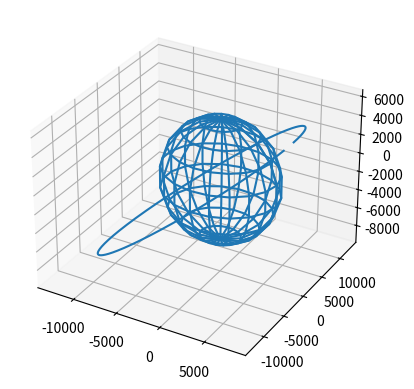

The script that saved this image:
import numpy as np
from scipy.integrate import solve_ivp
import numpy.linalg as linalg
import matplotlib.pyplot as plt

G = 6.67259e-20 # Gravitational constant

mass = np.array([5.974e24, 1000])
R = 6378

R0 = np.array([8000, 0, 6000])
V0 = np.array([0, 7, 0])

tspan = (0, 4*3600)

mu = G*(mass.sum())

y0 = np.concatenate((R0, V0))

def orbit(y0, tspan):
    
    def ode_func(t, y):
        # Get position vector of satellite
        Rs = y[:3]
        
        # Get velocity vector of satellite
        Vs = y[3:6]
        
        # Calculate acceleration vector of satellite
        r = linalg.norm(Rs)
        As = -mu*Rs/(r**3)
        
        # Return input for RKF4(5) method
        dydt = np.concatenate((Vs, As))
        return dydt
    
    sol = solve_ivp(ode_func, tspan, y0, method="RK45", max_step=1)
    return sol

sol = orbit(y0, tspan)

# Find position vector
Rx = sol.y[0]
Ry = sol.y[1]
Rz = sol.y[2]

# Plot Earth as a wireframe sphere
fig = plt.figure("Orbit of 1000kg satellite")
ax = fig.add_subplot(projection='3d')

u, v = np.mgrid[0:2*np.pi:20j, 0:np.pi:10j]
x = R*np.cos(u)*np.sin(v)
y = R*np.sin(u)*np.sin(v)
z = R*np.cos(v)
ax.plot_wireframe(x, y, z)

# Plot satellite orbit
ax.plot(Rx, Ry, Rz)
plt.show()

# Calculate maximum and minimum radii
r = linalg.norm(np.vstack((Rx, Ry, Rz)), axis=0)
    
r_max = np.max(r)
i_max = np.argmax(r) # Index of max radius
r_min = np.min(r)
i_min = np.argmin(r) # Index of min radius

# Calculate velocities at maximum and minimum radii
v_rmax = linalg.norm([sol.y[3,i_max], sol.y[4,i_max], sol.y[5,i_max]])
v_rmin = linalg.norm([sol.y[3,i_min], sol.y[4,i_min], sol.y[5,i_min]])

# Return results
print("The velocity of the satellite is {}km/s at the maximum radius of {}km".format(v_rmax, r_max/1000))
print("The velocity of the satellite is {}km/s at the minumum radius of {}km".format(v_rmin, r_min/1000))
